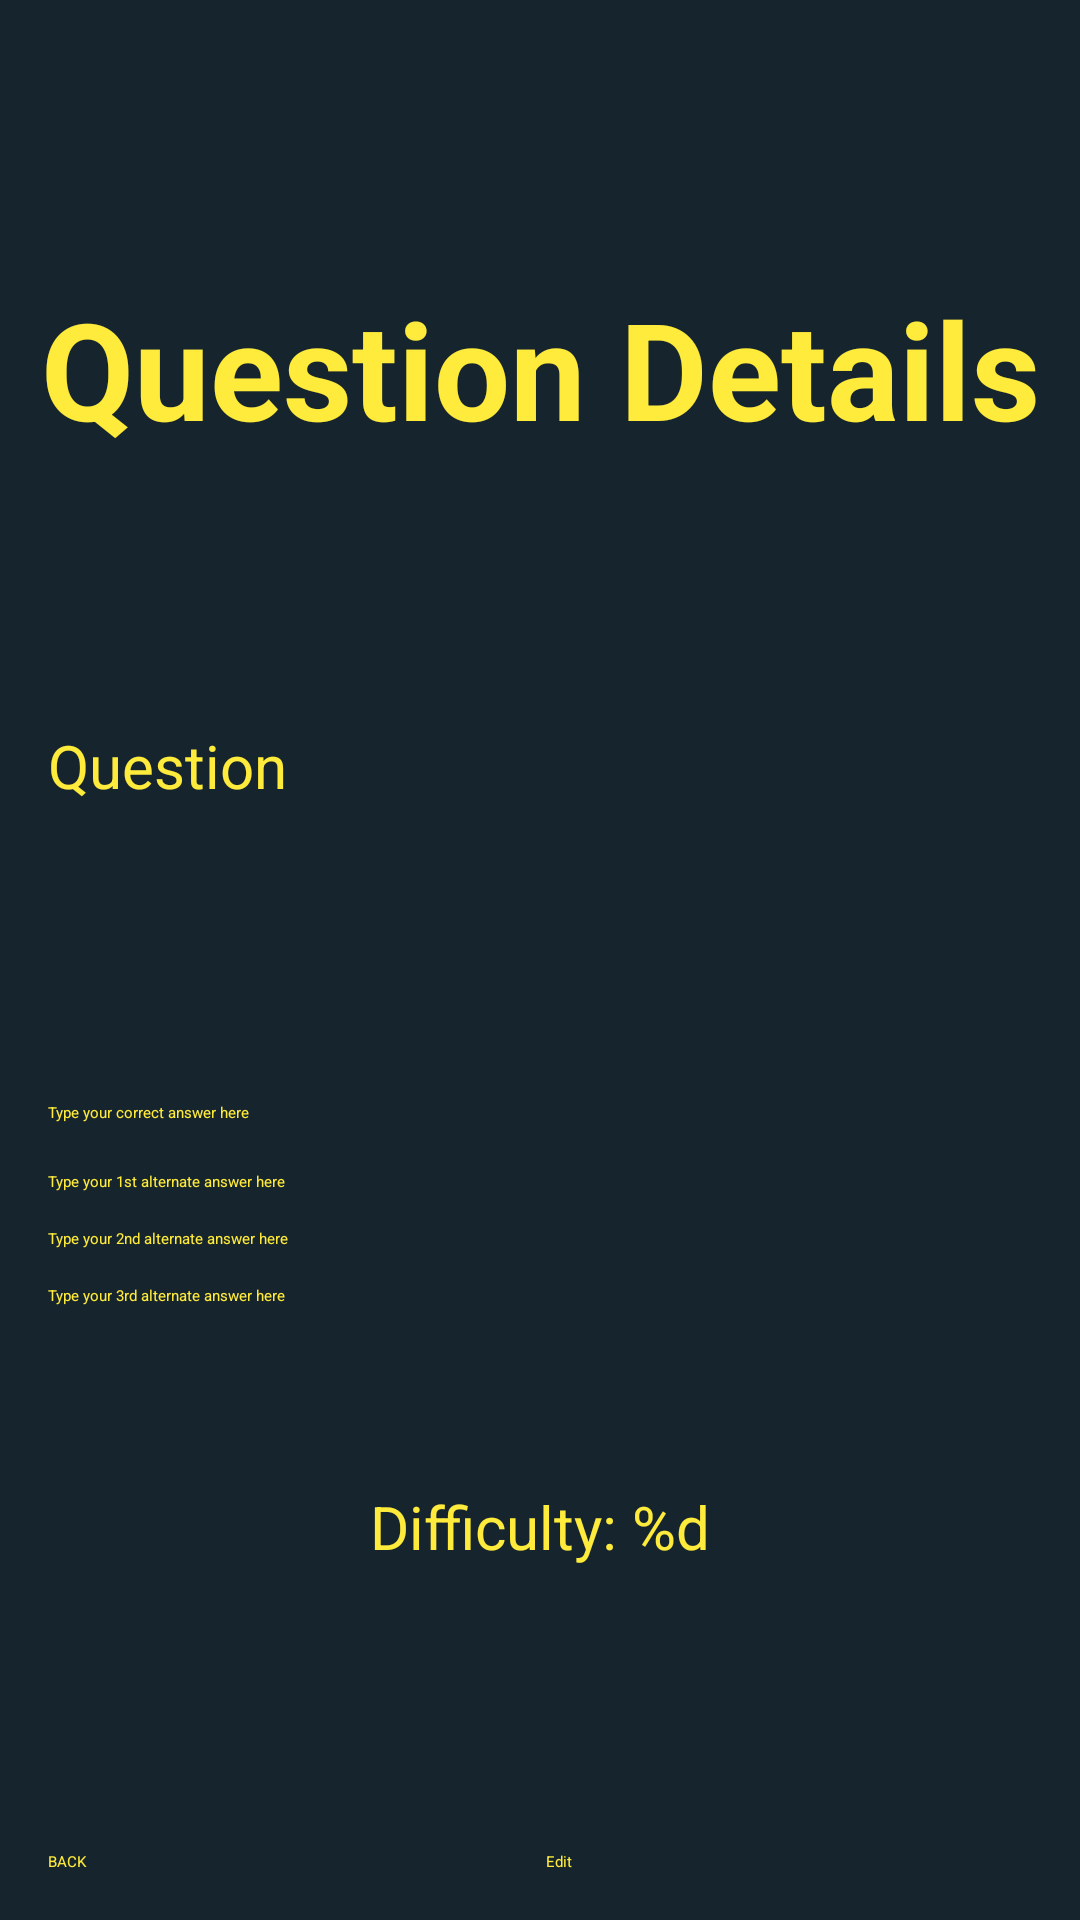

This screen was rendered from an Android layout file. Write that file and the resources it references.
<!-- AndroidManifest.xml: application theme AppTheme.NoActionBar -->
<!-- res/layout/fragment_question_details.xml -->
<?xml version="1.0" encoding="utf-8"?>
<android.support.constraint.ConstraintLayout xmlns:android="http://schemas.android.com/apk/res/android"
    xmlns:app="http://schemas.android.com/apk/res-auto"
    xmlns:tools="http://schemas.android.com/tools"
    android:layout_width="match_parent"
    android:layout_height="match_parent"
    android:background="@color/background_color"
    android:orientation="vertical"
    android:weightSum="8"
    tools:context=".QuestionDetailsFragment">

    <TextView
        android:id="@+id/tvQuesDetailTitle"
        android:layout_width="0dp"
        android:layout_height="0dp"
        android:layout_marginTop="72dp"
        android:layout_marginBottom="68dp"
        android:layout_weight="1.5"
        android:gravity="center"
        android:text="@string/question_details"
        android:textAlignment="center"
        android:textColor="@color/button_text_color"
        android:textSize="45sp"
        android:textStyle="bold"
        app:layout_constraintBottom_toTopOf="@+id/tvQuesText"
        app:layout_constraintEnd_toEndOf="parent"
        app:layout_constraintStart_toStartOf="parent"
        app:layout_constraintTop_toTopOf="parent" />

    <TextView
        android:id="@+id/tvQuesText"
        android:layout_width="0dp"
        android:layout_height="0dp"
        android:layout_marginHorizontal="16sp"
        android:layout_marginStart="16dp"
        android:layout_marginEnd="16dp"
        android:layout_marginBottom="24dp"
        android:layout_weight="1"
        android:text="@string/question_ph"
        android:textColor="@color/button_text_color"
        android:textSize="20sp"
        app:layout_constraintBottom_toTopOf="@+id/answerLinearLayout"
        app:layout_constraintEnd_toEndOf="parent"
        app:layout_constraintStart_toStartOf="parent"
        app:layout_constraintTop_toBottomOf="@+id/tvQuesDetailTitle" />

    <LinearLayout
        android:id="@+id/answerLinearLayout"
        android:layout_width="0dp"
        android:layout_height="wrap_content"
        android:layout_marginBottom="60dp"
        android:orientation="vertical"
        app:layout_constraintBottom_toTopOf="@+id/tvDiffText"
        app:layout_constraintEnd_toEndOf="parent"
        app:layout_constraintStart_toStartOf="parent"
        app:layout_constraintTop_toBottomOf="@+id/tvQuesText">

        <TextView
            android:id="@+id/tvCorAns"
            android:layout_width="match_parent"
            android:layout_height="wrap_content"
            android:layout_marginHorizontal="16sp"
            android:layout_marginBottom="16sp"
            android:text="@string/etCorrectAns"
            android:textColor="@color/button_text_color" />

        <TextView
            android:id="@+id/tvAltAns1"
            android:layout_width="match_parent"
            android:layout_height="wrap_content"
            android:layout_marginHorizontal="16sp"
            android:layout_marginBottom="12sp"
            android:text="@string/etAlternateAns1"
            android:textColor="@color/button_text_color" />

        <TextView
            android:id="@+id/tvAltAns2"
            android:layout_width="match_parent"
            android:layout_height="wrap_content"
            android:layout_marginHorizontal="16sp"
            android:layout_marginBottom="12sp"
            android:text="@string/etAlternateAns2"
            android:textColor="@color/button_text_color" />

        <TextView
            android:id="@+id/tvAltAns3"
            android:layout_width="match_parent"
            android:layout_height="wrap_content"
            android:layout_marginHorizontal="16sp"
            android:text="@string/etAlternateAns3"
            android:textColor="@color/button_text_color" />
    </LinearLayout>

    <TextView
        android:id="@+id/tvDiffText"
        android:layout_width="wrap_content"
        android:layout_height="wrap_content"
        android:layout_marginHorizontal="16sp"
        android:layout_weight="1"
        android:text="@string/difficulty_string"
        android:textColor="@color/button_text_color"
        android:textSize="20sp"
        app:layout_constraintBottom_toTopOf="@+id/buttonLinearLayout"
        app:layout_constraintEnd_toEndOf="parent"
        app:layout_constraintStart_toStartOf="parent"
        app:layout_constraintTop_toBottomOf="@+id/answerLinearLayout" />

    <LinearLayout
        android:id="@+id/buttonLinearLayout"
        android:layout_width="0dp"
        android:layout_height="0dp"
        android:layout_marginHorizontal="16sp"
        android:layout_marginStart="16dp"
        android:layout_marginEnd="16dp"
        android:layout_marginBottom="16dp"
        android:layout_weight="1"
        android:gravity="bottom"
        android:orientation="horizontal"
        app:layout_constraintBottom_toBottomOf="parent"
        app:layout_constraintEnd_toEndOf="parent"
        app:layout_constraintStart_toStartOf="parent"
        app:layout_constraintTop_toBottomOf="@+id/tvDiffText">

        <Button
            android:id="@+id/btBack"
            style="android:attr/buttonBarButtonStyle"
            android:layout_width="wrap_content"
            android:layout_height="wrap_content"
            android:layout_weight="1"
            android:backgroundTint="@color/button_background_color"
            android:text="@string/back"
            android:textColor="@color/button_text_color"
            tools:ignore="NestedWeights" />

        <Button
            android:id="@+id/btEdit"
            style="android:attr/buttonBarButtonStyle"
            android:layout_width="wrap_content"
            android:layout_height="wrap_content"
            android:layout_weight="1"
            android:backgroundTint="@color/button_background_color"
            android:text="@string/edit"
            android:textColor="@color/button_text_color" />
    </LinearLayout>

</android.support.constraint.ConstraintLayout>
<!-- resources referenced by this layout -->
<resources>
  <color name="background_color">#F30B1A24</color>
  <color name="button_background_color">#3b0086</color>
  <color name="button_text_color">#FFEB3B</color>
  <string name="back">BACK</string>
  <string name="difficulty_string">Difficulty: %d</string>
  <string name="edit">Edit</string>
  <string name="etAlternateAns1">Type your 1st alternate answer here</string>
  <string name="etAlternateAns2">Type your 2nd alternate answer here</string>
  <string name="etAlternateAns3">Type your 3rd alternate answer here</string>
  <string name="etCorrectAns">Type your correct answer here</string>
  <string name="question_details">Question Details</string>
  <string name="question_ph">Question</string>
</resources>
